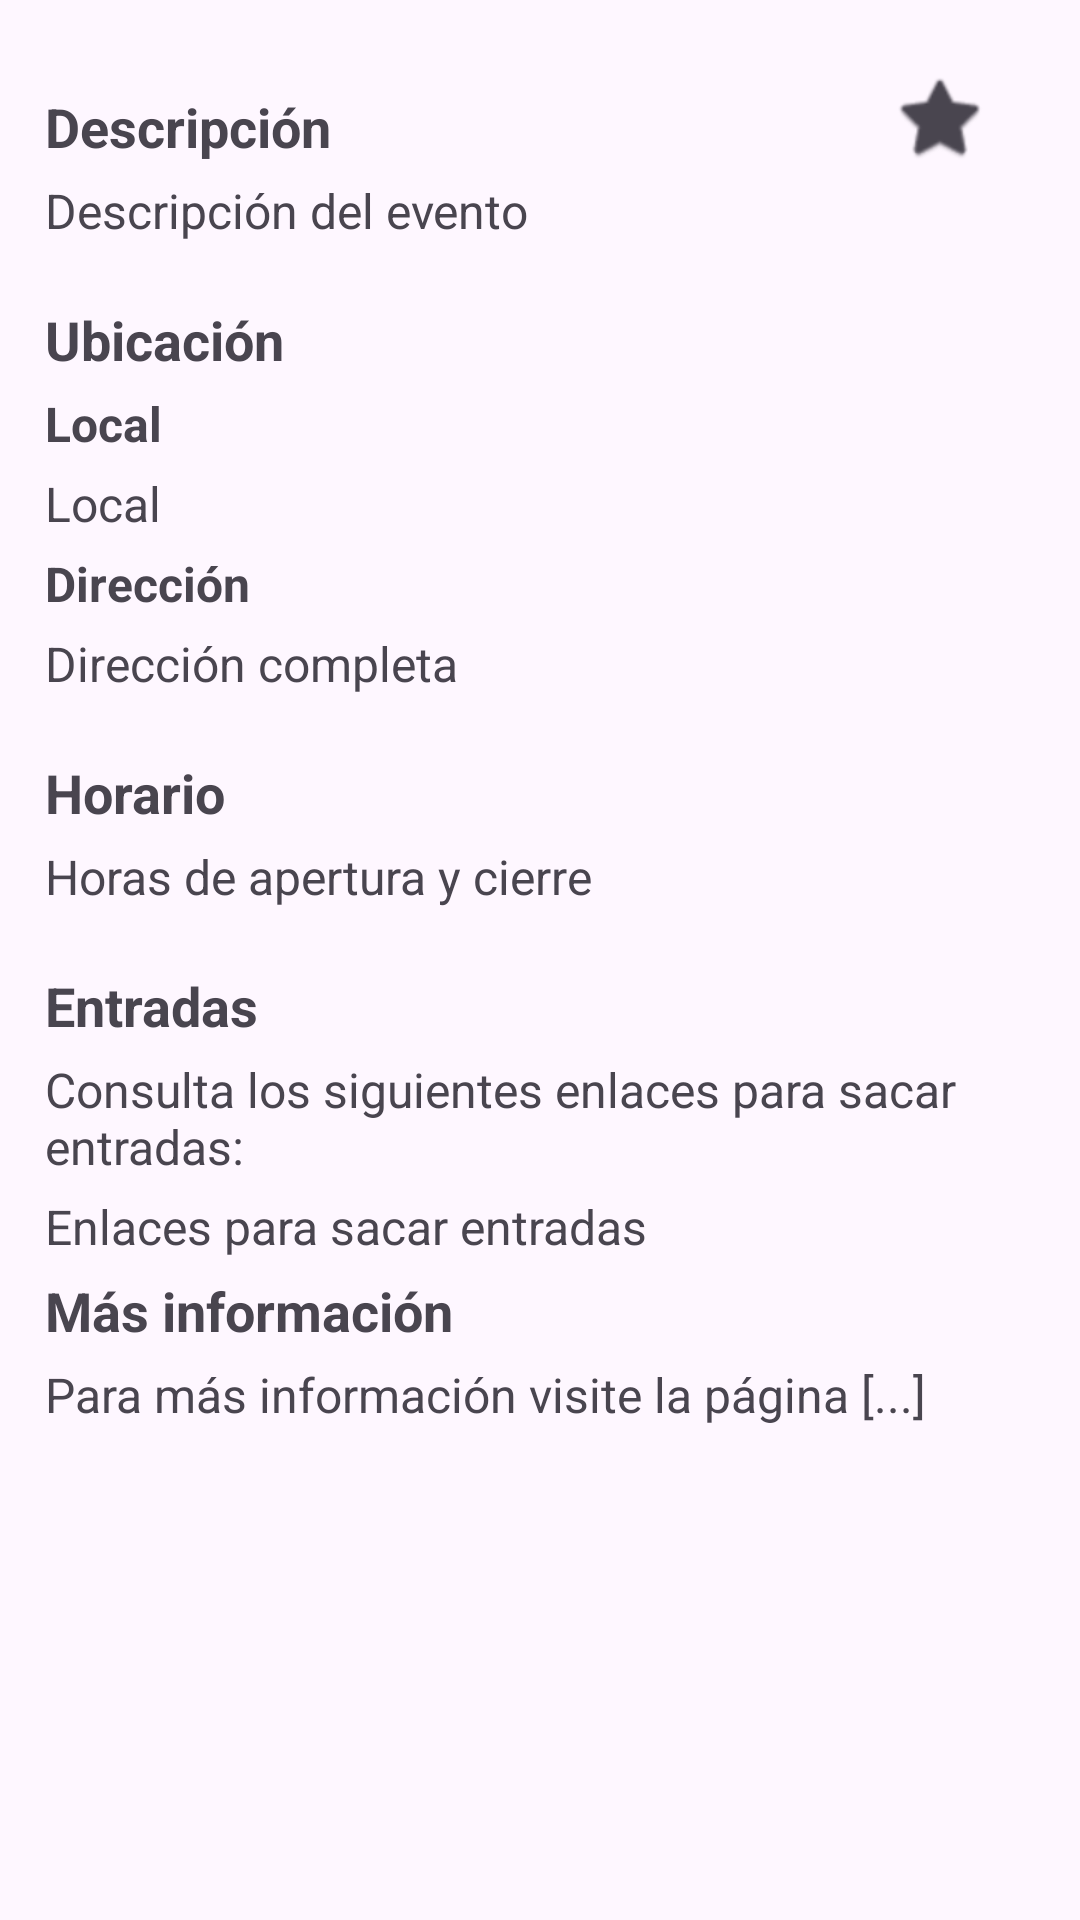

Write the Android layout XML for this screen, with the resource values it uses.
<!-- AndroidManifest.xml: application theme Theme.AsturSpots -->
<!-- res/layout/content_scrolling_evento.xml -->
<?xml version="1.0" encoding="utf-8"?>
<androidx.core.widget.NestedScrollView xmlns:android="http://schemas.android.com/apk/res/android"
    xmlns:app="http://schemas.android.com/apk/res-auto"
    xmlns:tools="http://schemas.android.com/tools"
    android:layout_width="match_parent"
    android:layout_height="match_parent"
    app:layout_behavior="@string/appbar_scrolling_view_behavior"
    tools:context=".elemento_detalle.EventoDetalle"
    tools:showIn="@layout/fragment_evento_detalles">

    <androidx.constraintlayout.widget.ConstraintLayout
        android:layout_width="match_parent"
        android:layout_height="match_parent"
        android:layout_marginStart="15dp"
        android:layout_marginTop="15dp"
        android:layout_marginBottom="100dp"
        android:layout_marginEnd="15dp"
        tools:context=".elemento_detalle.EventoDetalle">

        <TextView
            android:id="@+id/tvDescripcion"
            android:layout_width="wrap_content"
            android:layout_height="wrap_content"
            android:layout_marginTop="15dp"
            android:text="Descripción"
            android:textSize="18sp"
            android:textStyle="bold"
            app:layout_constraintStart_toStartOf="parent"
            app:layout_constraintTop_toTopOf="parent" />

        <TextView
            android:id="@+id/tvDescripcionActividad"
            android:layout_width="wrap_content"
            android:layout_height="wrap_content"
            android:layout_marginTop="5dp"
            android:text="Descripción del evento"
            android:textSize="16sp"
            app:layout_constraintStart_toStartOf="parent"
            app:layout_constraintTop_toBottomOf="@+id/tvDescripcion" />

        <TextView
            android:id="@+id/tvUbicacion"
            android:layout_width="wrap_content"
            android:layout_height="wrap_content"
            android:layout_marginTop="20dp"
            android:text="Ubicación"
            android:textSize="18sp"
            android:textStyle="bold"
            app:layout_constraintStart_toStartOf="parent"
            app:layout_constraintTop_toBottomOf="@+id/tvDescripcionActividad" />

        <TextView
            android:id="@+id/tvLocal"
            android:layout_width="wrap_content"
            android:layout_height="wrap_content"
            android:layout_marginTop="5dp"
            android:text="Local"
            android:textSize="16sp"
            android:textStyle="bold"
            app:layout_constraintStart_toStartOf="parent"
            app:layout_constraintTop_toBottomOf="@+id/tvUbicacion" />

        <TextView
            android:id="@+id/tvLocalNombre"
            android:layout_width="wrap_content"
            android:layout_height="wrap_content"
            android:layout_marginTop="5dp"
            android:text="Local"
            android:textSize="16sp"
            app:layout_constraintStart_toStartOf="parent"
            app:layout_constraintTop_toBottomOf="@+id/tvLocal" />

        <TextView
            android:id="@+id/tvDireccion"
            android:layout_width="wrap_content"
            android:layout_height="wrap_content"
            android:layout_marginTop="5dp"
            android:text="Dirección"
            android:textSize="16sp"
            android:textStyle="bold"
            app:layout_constraintStart_toStartOf="parent"
            app:layout_constraintTop_toBottomOf="@+id/tvLocalNombre" />

        <TextView
            android:id="@+id/tvDireccionEvento"
            android:layout_width="wrap_content"
            android:layout_height="wrap_content"
            android:layout_marginTop="5dp"
            android:text="Dirección completa"
            android:textSize="16sp"
            app:layout_constraintStart_toStartOf="parent"
            app:layout_constraintTop_toBottomOf="@+id/tvDireccion" />

        <TextView
            android:id="@+id/tvHorario"
            android:layout_width="wrap_content"
            android:layout_height="wrap_content"
            android:layout_marginTop="20dp"
            android:text="Horario"
            android:textSize="18sp"
            android:textStyle="bold"
            app:layout_constraintStart_toStartOf="parent"
            app:layout_constraintTop_toBottomOf="@+id/tvDireccionEvento" />

        <TextView
            android:id="@+id/tvHorarioActividad"
            android:layout_width="wrap_content"
            android:layout_height="wrap_content"
            android:layout_marginTop="5dp"
            android:text="Horas de apertura y cierre"
            android:textSize="16sp"
            app:layout_constraintStart_toStartOf="parent"
            app:layout_constraintTop_toBottomOf="@+id/tvHorario" />

        <TextView
            android:id="@+id/tvEntradas"
            android:layout_width="wrap_content"
            android:layout_height="wrap_content"
            android:layout_marginTop="20dp"
            android:text="Entradas"
            android:textSize="18sp"
            android:textStyle="bold"
            app:layout_constraintStart_toStartOf="parent"
            app:layout_constraintTop_toBottomOf="@+id/tvHorarioActividad" />

        <TextView
            android:id="@+id/txEntradasTexto"
            android:layout_width="wrap_content"
            android:layout_height="wrap_content"
            android:layout_marginTop="5dp"
            android:text="Consulta los siguientes enlaces para sacar entradas: "
            android:textSize="16sp"
            app:layout_constraintStart_toStartOf="parent"
            app:layout_constraintTop_toBottomOf="@+id/tvEntradas" />

        <TextView
            android:id="@+id/tvEntradasInfo"
            android:layout_width="wrap_content"
            android:layout_height="wrap_content"
            android:layout_marginTop="5dp"
            android:autoLink="web|phone"
            android:text="Enlaces para sacar entradas"
            android:textSize="16sp"
            app:layout_constraintStart_toStartOf="parent"
            app:layout_constraintTop_toBottomOf="@+id/txEntradasTexto" />

        <TextView
            android:id="@+id/tvMasInfo"
            android:layout_width="wrap_content"
            android:layout_height="wrap_content"
            android:layout_marginTop="5dp"
            android:text="Más información"
            android:textSize="18sp"
            android:textStyle="bold"
            android:autoLink="web|phone"
            app:layout_constraintStart_toStartOf="parent"
            app:layout_constraintTop_toBottomOf="@+id/tvEntradasInfo" />

        <TextView
            android:id="@+id/tvMasInfoEnlace"
            android:layout_width="wrap_content"
            android:layout_height="wrap_content"
            android:layout_marginTop="5dp"
            android:text="Para más información visite la página [...]"
            android:textSize="16sp"
            app:layout_constraintStart_toStartOf="parent"
            app:layout_constraintTop_toBottomOf="@+id/tvMasInfo" />

        <CheckBox
            android:id="@+id/ckbFavorito"
            android:layout_width="wrap_content"
            android:layout_height="wrap_content"
            android:button="@android:drawable/btn_star_big_off"
            app:layout_constraintEnd_toEndOf="parent"
            app:layout_constraintTop_toTopOf="parent" />
    </androidx.constraintlayout.widget.ConstraintLayout>
</androidx.core.widget.NestedScrollView>
<!-- res/layout/fragment_evento_detalles.xml (included above) -->
<?xml version="1.0" encoding="utf-8"?>
<androidx.coordinatorlayout.widget.CoordinatorLayout xmlns:android="http://schemas.android.com/apk/res/android"
    xmlns:app="http://schemas.android.com/apk/res-auto"
    xmlns:tools="http://schemas.android.com/tools"
    android:layout_width="match_parent"
    android:layout_height="match_parent"
    tools:context=".elemento_detalle.ElementoDetalle">

    <com.google.android.material.appbar.AppBarLayout
        android:id="@+id/app_bar"
        android:layout_width="match_parent"
        android:layout_height="wrap_content"
        android:fitsSystemWindows="true"
        android:theme="@style/Theme.AsturSpots.PopupOverlay">

        <com.google.android.material.appbar.CollapsingToolbarLayout
            android:id="@+id/toolbar_layout"
            app:collapsedTitleTextColor="@color/design_default_color_on_primary"
            app:expandedTitleTextColor="@color/design_default_color_on_primary"
            style="@style/Widget.MaterialComponents.Toolbar.Primary"
            android:layout_width="match_parent"
            android:layout_height="170dp"
            android:fitsSystemWindows="true"
            app:contentScrim="?attr/colorPrimary"
            app:layout_scrollFlags="scroll|snap|exitUntilCollapsed"
            app:toolbarId="@+id/toolbar">

            <ImageView
                android:id="@+id/ivImagenActividad"
                android:layout_width="match_parent"
                android:layout_height="match_parent"
                android:scaleType="centerCrop"
                app:srcCompat="@drawable/fondo_menu" />

            <androidx.appcompat.widget.Toolbar
                android:id="@+id/toolbar"
                android:layout_width="match_parent"
                android:layout_height="?attr/actionBarSize"
                app:layout_collapseMode="pin"
                app:popupTheme="@style/Theme.AsturSpots.PopupOverlay" />
        </com.google.android.material.appbar.CollapsingToolbarLayout>
    </com.google.android.material.appbar.AppBarLayout>

    <include
        android:id="@+id/content"
        layout="@layout/content_scrolling_evento" />

    <com.google.android.material.floatingactionbutton.FloatingActionButton
        android:id="@+id/fab"
        android:layout_width="wrap_content"
        android:layout_height="wrap_content"
        android:layout_marginEnd="45dp"
        android:layout_marginBottom="45dp"
        android:contentDescription="@string/fab_mapa"
        android:src="@drawable/baseline_map_24"
        app:tint="@color/green_darker"
        app:backgroundTint="@color/green_light"
        app:layout_anchor="@id/content"
        app:layout_anchorGravity="bottom|end"
     />

</androidx.coordinatorlayout.widget.CoordinatorLayout>
<!-- resources referenced by this layout -->
<resources>
  <color name="green_darker">#041A04</color>
  <color name="green_light">#9BD096</color>
  <!-- drawable fondo_menu: jpg bitmap (drawable, 100084 bytes) -->
  <style name="Theme.AsturSpots.PopupOverlay" parent="ThemeOverlay.AppCompat.Light" />
  <style name="Theme.AsturSpots" parent="Base.Theme.AsturSpots" />
  <style name="Base.Theme.AsturSpots" parent="Theme.Material3.DayNight.NoActionBar">
          
          
          <item name="colorPrimary">@color/green</item>
          <item name="colorOnPrimary">@color/white</item>
          <item name="colorAccent">@color/green_transparent</item>
  
      </style>
  <color name="green">#358A35</color>
  <color name="white">#FFFFFFFF</color>
  <color name="green_transparent">#40358A35</color>
</resources>
